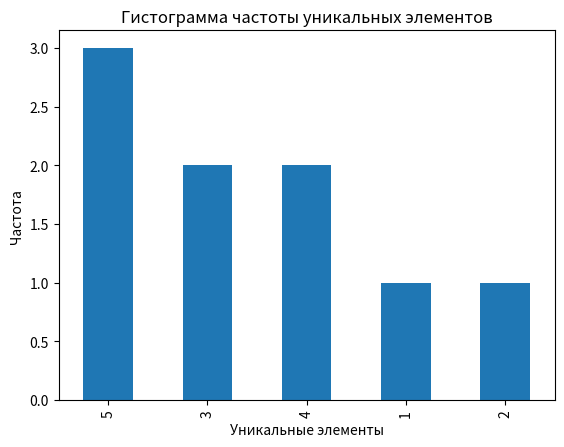

This figure's Python source:
'''
#Создать объект pandas Series из листа, объекта NumPy, и словаря
'''
#Из листа
import pandas as pd
my_list = [1, 2, 3, 4, 5]
series_from_list = pd.Series(my_list)
print(series_from_list)
#Из объекта NumPy
import numpy as np
import pandas as pd
my_array = np.array([1, 2, 3, 4, 5])
series_from_array = pd.Series(my_array)
print(series_from_array)
#Из словаря
import pandas as pd
my_dict = {'a': 1, 'b': 2, 'c': 3, 'd': 4, 'e': 5}
series_from_dict = pd.Series(my_dict)
print(series_from_dict)



'''
#Получить не пересекающиеся элементы в двух объектах Series
'''
import pandas as pd
series1 = pd.Series([1, 2, 3, 4, 5])
series2 = pd.Series([4, 5, 6, 7, 8])
not_common_series1 = series1[~series1.isin(series2)]
not_common_series2 = series2[~series2.isin(series1)]
print("Не пересекающиеся элементы в series1:", not_common_series1)
print("Не пересекающиеся элементы в series2:", not_common_series2)



'''
#Узнать частоту уникальных элементов объекта Series (гистограмма)
'''


import pandas as pd
import matplotlib.pyplot as plt
series = pd.Series([1, 2, 3, 3, 4, 4, 5, 5, 5])
value_counts = series.value_counts()
value_counts.plot.bar()
plt.xlabel('Уникальные элементы')
plt.ylabel('Частота')
plt.title('Гистограмма частоты уникальных элементов')
plt.show()




'''
#Объединить два объекта Series вертикально и горизонтально
'''

#Вертикальное объединение 
import pandas as pd
series1 = pd.Series([1, 2, 3])
vertical_concat = pd.concat([series1, series2], axis=0)
print(vertical_concat)

#Горизонтальное объединение
import pandas as pd
series1 = pd.Series([1, 2, 3])
series2 = pd.Series([4, 5, 6])
horizontal_concat = pd.concat([series1, series2], axis=1)
print(horizontal_concat)




'''
#Найти разность между объектом Series и смещением объекта Series на n
'''

import pandas as pd
series = pd.Series([1, 2, 3, 4, 5])
n = 2
shifted_series = series.shift(n)
difference = series - shifted_series
print(difference)
